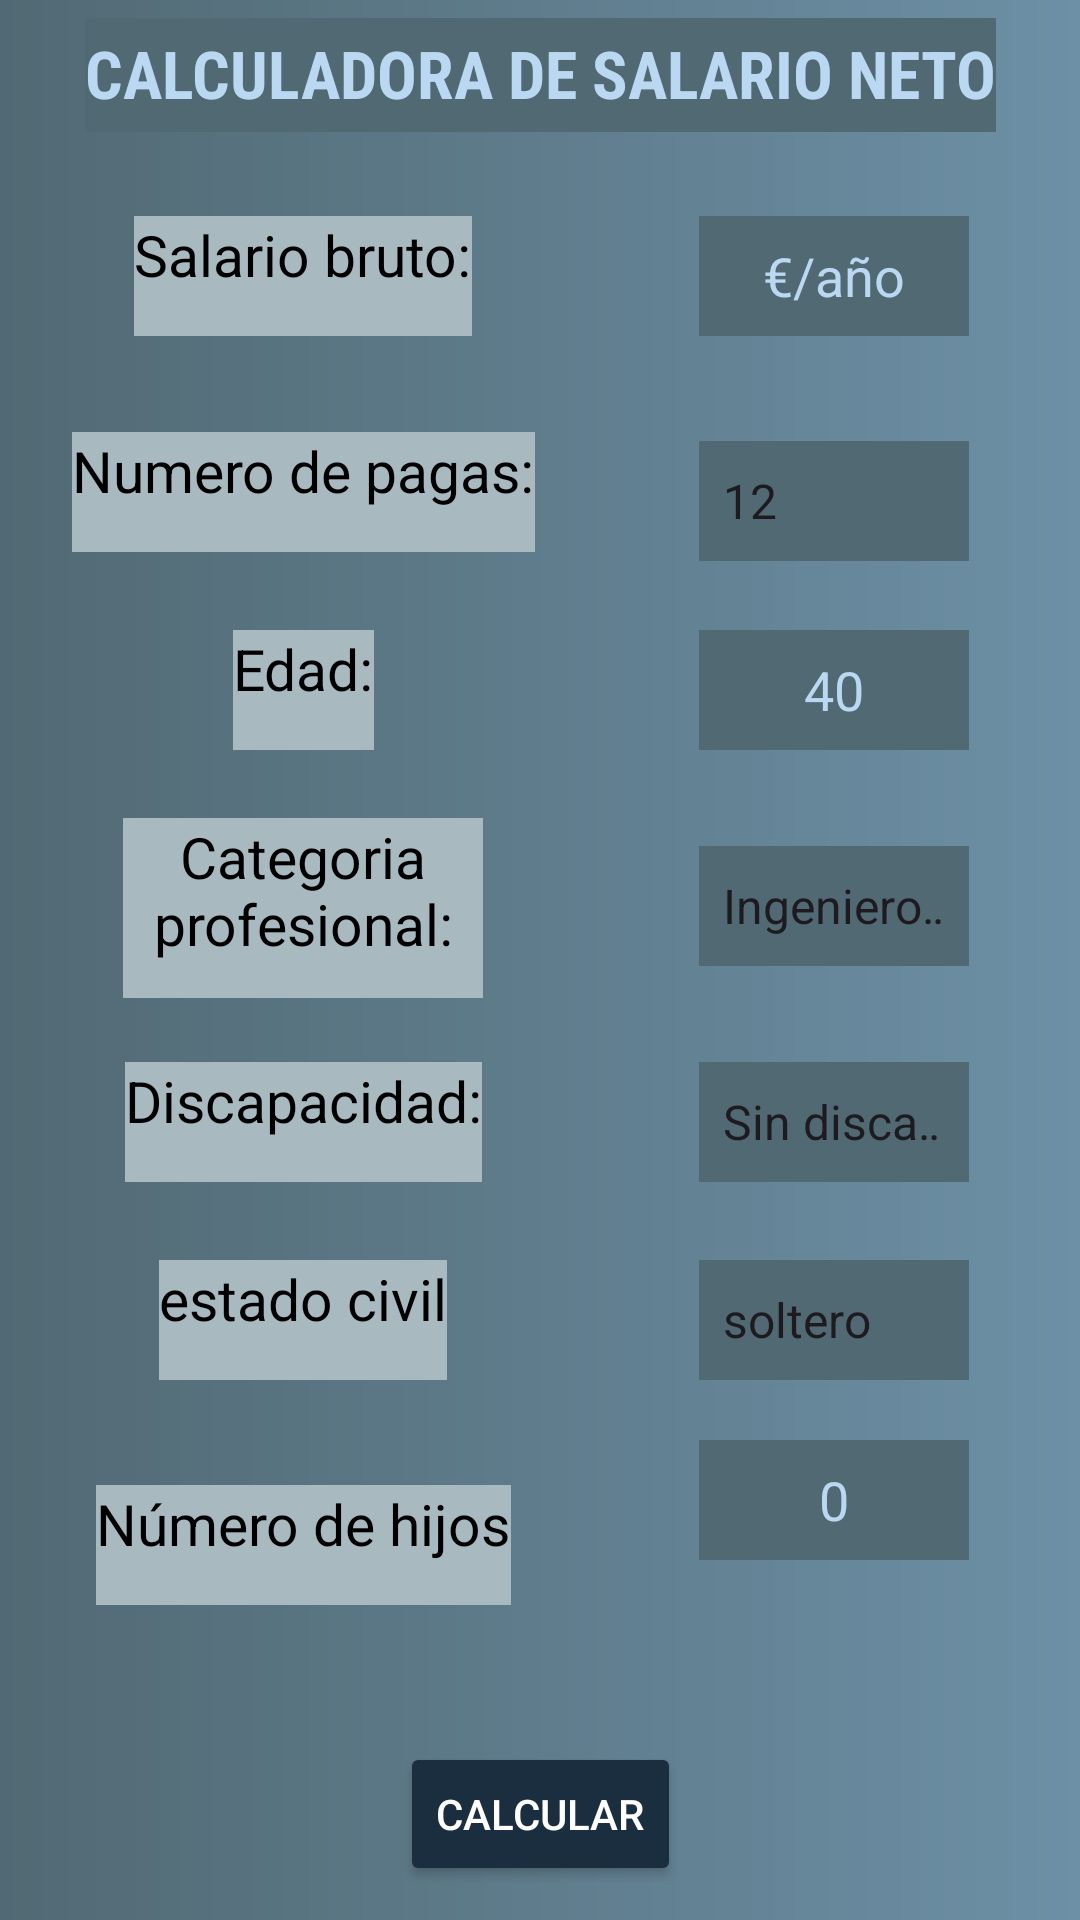

Produce the Android XML layout that renders to this screen, including the resource entries it uses.
<!-- AndroidManifest.xml: application theme Theme.PMDP_1 -->
<!-- res/layout/activity_main.xml -->
<?xml version="1.0" encoding="utf-8"?>
<androidx.constraintlayout.widget.ConstraintLayout xmlns:android="http://schemas.android.com/apk/res/android"
    xmlns:app="http://schemas.android.com/apk/res-auto"
    xmlns:tools="http://schemas.android.com/tools"
    android:id="@+id/main"
    android:layout_width="match_parent"
    android:layout_height="match_parent"
    tools:context=".MainActivity"
    android:background="@drawable/login_background">


    <TextView
        android:id="@+id/titulo"
        android:layout_width="wrap_content"
        android:layout_height="wrap_content"
        android:text="@string/calculadora_de_salario_neto"
        android:background="@color/cream"
        android:textColor="@color/bright"
        android:textSize="22sp"
        android:textStyle="bold"
        android:elegantTextHeight="true"
        android:fontFamily="sans-serif-condensed"
        app:layout_constraintBottom_toBottomOf="parent"
        app:layout_constraintEnd_toEndOf="parent"
        app:layout_constraintStart_toStartOf="parent"
        app:layout_constraintTop_toTopOf="parent"
        app:layout_constraintVertical_bias="0.01"/>

    <TextView
        android:id="@+id/bruto"
        android:layout_width="wrap_content"
        android:layout_height="40sp"
        android:background="@color/warm"
        android:text="@string/salario_bruto"
        android:textColor="@color/black"
        android:textSize="19sp"
        app:layout_constraintBottom_toBottomOf="parent"
        app:layout_constraintEnd_toStartOf="@+id/guideline2"
        app:layout_constraintStart_toStartOf="@id/guideline"
        app:layout_constraintTop_toTopOf="parent"
        app:layout_constraintVertical_bias="0.12" />

    <EditText
        android:id="@+id/input_bruto"
        android:layout_width="90dp"
        android:layout_height="40dp"
        android:background="@color/cream"
        android:hint="@string/anual"
        android:inputType="number"
        android:textAlignment="center"
        android:textColor="@color/bright"
        android:textColorHighlight="@color/bright"
        android:textColorHint="@color/bright"
        app:layout_constraintBottom_toBottomOf="parent"
        app:layout_constraintEnd_toEndOf="parent"
        app:layout_constraintStart_toStartOf="@+id/guideline2"
        app:layout_constraintTop_toTopOf="parent"
        app:layout_constraintVertical_bias="0.12" />


    <TextView
        android:id="@+id/pagas"
        android:layout_width="wrap_content"
        android:layout_height="40sp"
        android:background="@color/warm"
        android:text="@string/numero_de_pagas"
        android:textColor="@color/black"
        android:textSize="19sp"
        app:layout_constraintBottom_toBottomOf="parent"
        app:layout_constraintEnd_toStartOf="@+id/guideline2"
        app:layout_constraintStart_toStartOf="@+id/guideline"
        app:layout_constraintTop_toTopOf="parent"
        app:layout_constraintVertical_bias="0.24" />

    <Spinner
        android:id="@+id/spinner_pagas"
        android:layout_width="90dp"
        android:layout_height="40dp"
        android:background="@color/cream"
        android:contentDescription="@string/numero_de_pagas"
        android:entries="@array/opciones_pagas"
        android:outlineAmbientShadowColor="@color/bright"
        android:outlineSpotShadowColor="@color/bright"
        android:popupBackground="@color/white"
        android:spinnerMode="dropdown"
        android:textColor="@color/bright"
        app:layout_constraintBottom_toBottomOf="parent"
        app:layout_constraintEnd_toEndOf="parent"
        app:layout_constraintStart_toStartOf="@+id/guideline2"
        app:layout_constraintTop_toTopOf="parent"
        app:layout_constraintVertical_bias="0.245" />

    <TextView
        android:id="@+id/edad"
        android:layout_width="wrap_content"
        android:layout_height="40sp"
        android:background="@color/warm"
        android:text="@string/edad"
        android:textColor="@color/black"
        android:textSize="19sp"
        app:layout_constraintBottom_toBottomOf="parent"
        app:layout_constraintEnd_toStartOf="@+id/guideline2"
        app:layout_constraintStart_toStartOf="@+id/guideline"
        app:layout_constraintTop_toTopOf="parent"
        app:layout_constraintVertical_bias="0.35" />

    <EditText
        android:id="@+id/input_edad"
        android:layout_width="90dp"
        android:layout_height="40dp"
        android:background="@color/cream"
        android:hint="40"
        android:inputType="number"
        android:textAlignment="center"
        android:textColor="@color/bright"
        android:textColorHighlight="@color/cream"
        android:textColorHint="@color/bright"
        app:layout_constraintBottom_toBottomOf="parent"
        app:layout_constraintEnd_toEndOf="parent"
        app:layout_constraintStart_toStartOf="@+id/guideline2"
        app:layout_constraintTop_toTopOf="parent"
        app:layout_constraintVertical_bias="0.35" />

    <TextView
        android:id="@+id/categoria_profesional"
        android:layout_width="120sp"
        android:layout_height="60sp"
        android:background="@color/warm"
        android:text="@string/categoria_profesional"
        android:textAlignment="center"
        android:textColor="@color/black"
        android:textSize="19sp"
        app:layout_constraintBottom_toBottomOf="parent"
        app:layout_constraintEnd_toStartOf="@+id/guideline2"
        app:layout_constraintStart_toStartOf="@+id/guideline"
        app:layout_constraintTop_toTopOf="parent"
        app:layout_constraintVertical_bias="0.47" />

    <Spinner
        android:id="@+id/spinner_categoria"
        android:layout_width="90dp"
        android:layout_height="40dp"
        android:background="@color/cream"
        android:entries="@array/opciones_categorias"
        android:outlineAmbientShadowColor="@color/cream"
        android:outlineSpotShadowColor="@color/cream"
        android:popupBackground="@color/white"
        android:spinnerMode="dropdown"
        android:textColor="@color/white"
        app:layout_constraintBottom_toBottomOf="parent"
        app:layout_constraintEnd_toEndOf="parent"
        app:layout_constraintStart_toStartOf="@+id/guideline2"
        app:layout_constraintTop_toTopOf="parent"
        app:layout_constraintVertical_bias="0.47" />

    <TextView
        android:id="@+id/discapacidad"
        android:layout_width="wrap_content"
        android:layout_height="40sp"
        android:background="@color/warm"
        android:text="@string/discapacidad"
        android:textColor="@color/black"
        android:textSize="19sp"
        app:layout_constraintBottom_toBottomOf="parent"
        app:layout_constraintEnd_toStartOf="@+id/guideline2"
        app:layout_constraintStart_toStartOf="@+id/guideline"
        app:layout_constraintTop_toBottomOf="parent"
        app:layout_constraintTop_toTopOf="parent"
        app:layout_constraintVertical_bias="0.59" />


    <Spinner
        android:id="@+id/spinner_discapacidad"
        android:layout_width="90dp"
        android:layout_height="40dp"
        android:background="@color/cream"
        android:entries="@array/opciones_discapacidad"
        android:outlineAmbientShadowColor="@color/cream"
        android:outlineSpotShadowColor="@color/cream"
        android:popupBackground="@color/white"
        android:spinnerMode="dropdown"
        android:textColor="@color/white"
        app:layout_constraintBottom_toBottomOf="parent"
        app:layout_constraintEnd_toEndOf="parent"
        app:layout_constraintStart_toStartOf="@+id/guideline2"
        app:layout_constraintTop_toTopOf="parent"
        app:layout_constraintVertical_bias="0.59" />

    <TextView
        android:id="@+id/estado_civil"
        android:layout_width="wrap_content"
        android:layout_height="40sp"
        android:background="@color/warm"
        android:text="estado civil"
        android:textColor="@color/black"
        android:textSize="19sp"
        app:layout_constraintBottom_toBottomOf="parent"
        app:layout_constraintEnd_toStartOf="@+id/guideline2"

        app:layout_constraintStart_toStartOf="@+id/guideline"
        app:layout_constraintTop_toTopOf="parent"
        app:layout_constraintVertical_bias="0.70" />

    <Spinner
        android:id="@+id/spinner_estado_civil"
        android:layout_width="90dp"
        android:layout_height="40dp"
        android:background="@color/cream"
        android:entries="@array/estado_civil"
        app:layout_constraintBottom_toBottomOf="parent"
        app:layout_constraintEnd_toEndOf="parent"
        app:layout_constraintStart_toStartOf="@+id/guideline2"
        app:layout_constraintTop_toTopOf="parent"
        app:layout_constraintVertical_bias="0.70" />

    <Button
        android:id="@+id/recoger_datos_button"
        android:layout_width="wrap_content"
        android:layout_height="wrap_content"
        android:backgroundTint="@color/oscuro"
        android:text="Calcular"
        android:textColor="@color/white"
        app:layout_constraintBottom_toBottomOf="parent"
        app:layout_constraintEnd_toEndOf="parent"
        app:layout_constraintStart_toStartOf="parent"
        app:layout_constraintTop_toBottomOf="@+id/numero_hijos"
        app:layout_constraintVertical_bias="0.8" />

    <TextView
        android:id="@+id/numero_hijos"
        android:layout_width="wrap_content"
        android:layout_height="40sp"
        android:background="@color/warm"
        android:text="Número de hijos"
        android:textColor="@color/black"
        android:textSize="19sp"
        app:layout_constraintBottom_toBottomOf="parent"
        app:layout_constraintEnd_toStartOf="@+id/guideline2"
        app:layout_constraintHorizontal_bias="0.506"
        app:layout_constraintStart_toStartOf="@id/guideline"
        app:layout_constraintVertical_bias="0.825"
        app:layout_constraintTop_toTopOf="parent" />

    <EditText
        android:id="@+id/input_hijos"
        android:layout_width="90dp"
        android:layout_height="40dp"
        android:layout_marginBottom="120dp"
        android:background="@color/cream"
        android:hint="0"
        android:inputType="number"
        android:textAlignment="center"
        android:textColor="@color/bright"
        android:textColorHighlight="@color/cream"
        android:textColorHint="@color/bright"
        app:layout_constraintBottom_toBottomOf="parent"
        app:layout_constraintEnd_toEndOf="parent"
        app:layout_constraintStart_toStartOf="@+id/guideline2" />

    <androidx.constraintlayout.widget.Guideline
        android:id="@+id/guideline"
        android:layout_width="wrap_content"
        android:layout_height="wrap_content"
        android:orientation="vertical"
        app:layout_constraintGuide_begin="6dp" />

    <androidx.constraintlayout.widget.Guideline
        android:id="@+id/guideline2"
        android:layout_width="wrap_content"
        android:layout_height="wrap_content"
        android:orientation="vertical"
        app:layout_constraintGuide_begin="196dp" />


</androidx.constraintlayout.widget.ConstraintLayout>
<!-- resources referenced by this layout -->
<resources>
  <string-array name="estado_civil">
          <item>soltero</item>
          <item>casado</item>
          <item>divorciado</item>
          <item>viudo</item>
      </string-array>
  <string-array name="opciones_categorias">
          <item>Ingenieros y licenciados</item>
          <item>Ingenieros tecnicos</item>
          <item>Ayudantes no titulados</item>
          <item>Jefes administrativos y de taller</item>
          <item>Oficiales administrativos</item>
          <item>Oficiales de primera y segunda</item>
          <item>Peones</item>
      </string-array>
  <string-array name="opciones_discapacidad">
          <item>Sin discapacidad</item>
          <item>33% discapacidad</item>
          <item>65% discapacidad</item>
  
      </string-array>
  <string-array name="opciones_pagas">
          <item>12</item>
          <item>14</item>
          <item>16</item>
      </string-array>
  <color name="black">#FF000000</color>
  <color name="bright">#BBD8F2</color>
  <color name="cream">#516973</color>
  <color name="oscuro">#1A2E40</color>
  <color name="warm">#A8B9BF</color>
  <color name="white">#FFFFFFFF</color>
  <!-- drawable login_background (drawable) -->
  <?xml version="1.0" encoding="utf-8"?>
  <shape xmlns:android="http://schemas.android.com/apk/res/android">
      <gradient android:type="linear" android:angle="0"
          android:startColor="#516973" android:endColor="#6D90A6"/>
  </shape>
  <string name="anual">€/año</string>
  <string name="calculadora_de_salario_neto">CALCULADORA DE SALARIO NETO</string>
  <string name="categoria_profesional">Categoria profesional:</string>
  <string name="discapacidad">Discapacidad:</string>
  <string name="edad">Edad:</string>
  <string name="numero_de_pagas">Numero de pagas:</string>
  <string name="salario_bruto">Salario bruto:</string>
  <style name="Theme.PMDP_1" parent="Base.Theme.PMDP_1" />
  <style name="Base.Theme.PMDP_1" parent="Theme.Material3.DayNight.NoActionBar">
          
          
      </style>
</resources>
